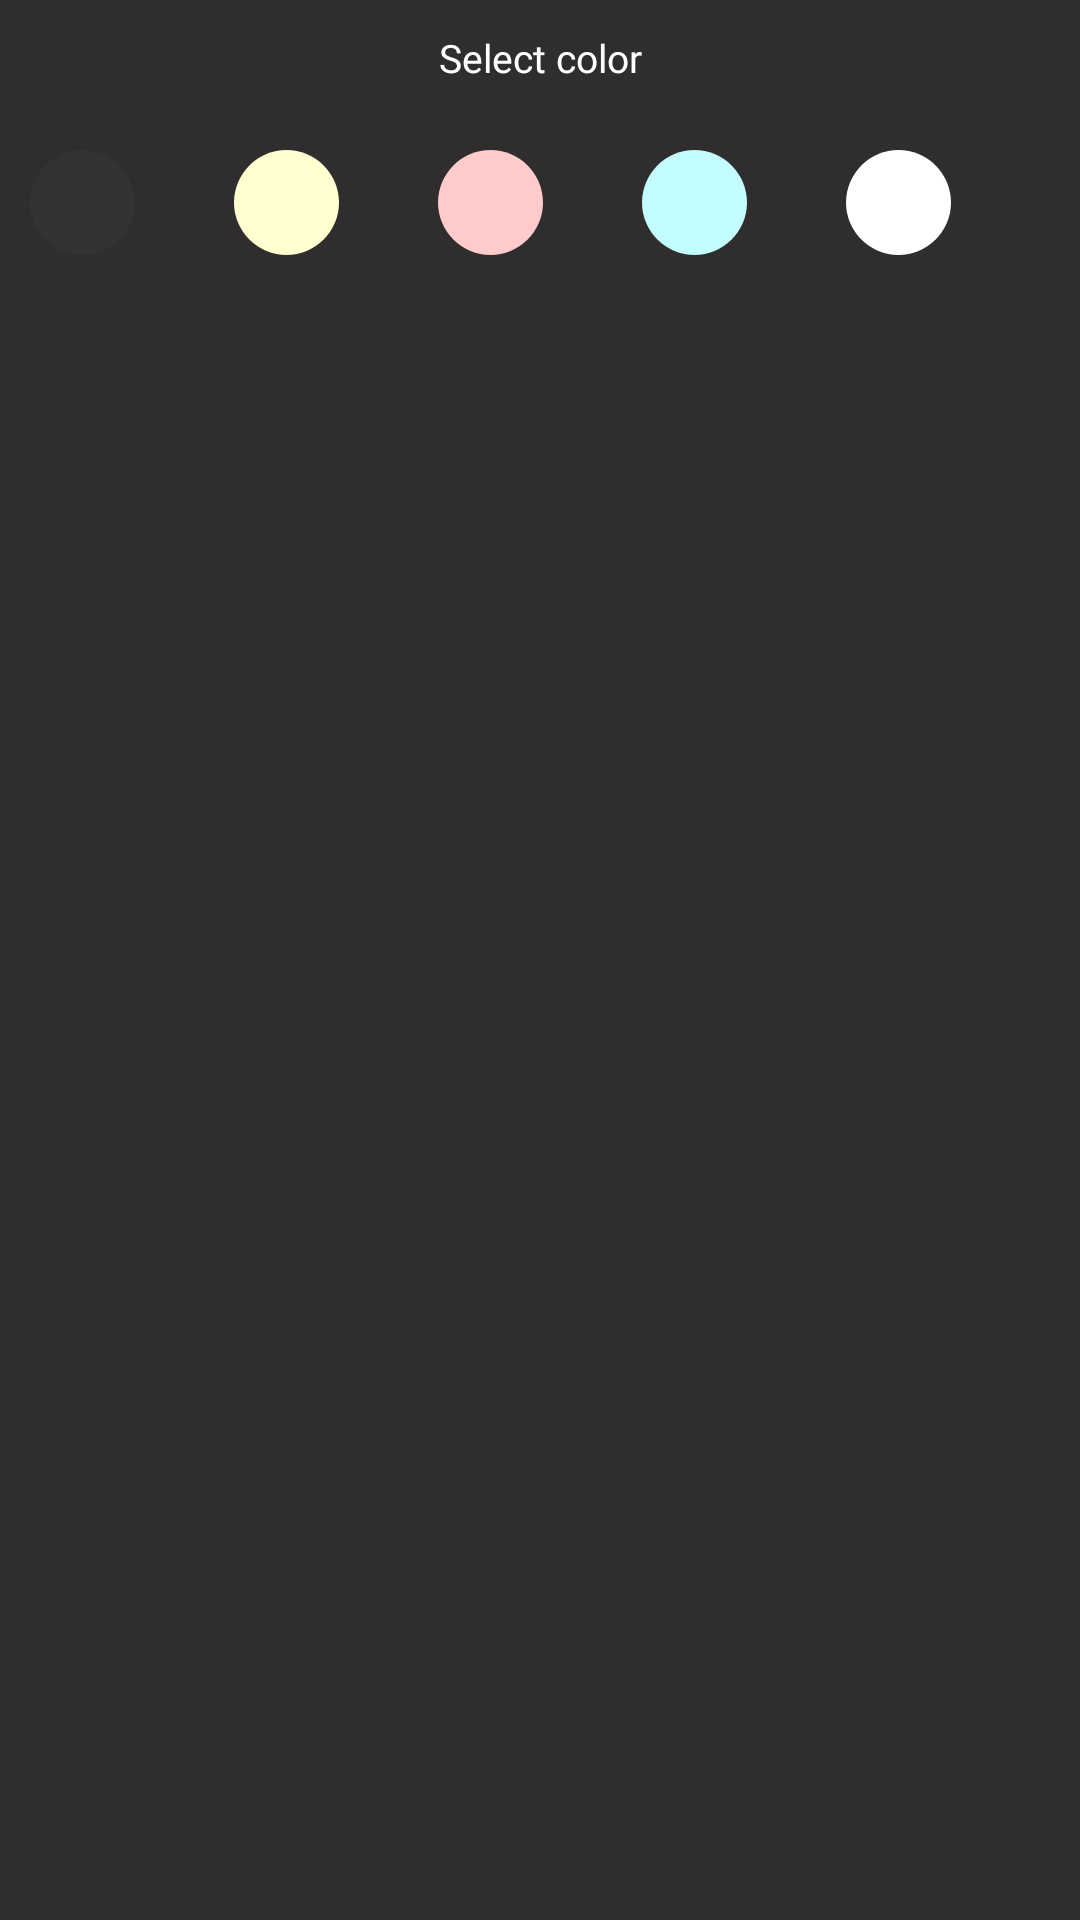

Write the Android layout XML for this screen, with the resource values it uses.
<!-- AndroidManifest.xml: application theme Theme.Note -->
<!-- res/layout/layout_select_color.xml -->
<?xml version="1.0" encoding="utf-8"?>
<LinearLayout xmlns:android="http://schemas.android.com/apk/res/android"
    xmlns:app="http://schemas.android.com/apk/res-auto"
    android:id="@+id/layoutMiscellaneous"
    android:layout_width="match_parent"
    android:layout_height="wrap_content"
    android:background="@color/colorQuickActionBackground"
    android:orientation="vertical"
    app:behavior_peekHeight="0dp"
    app:layout_behavior="@string/bottom_sheet_behavior">

    <TextView
        android:id="@+id/textSelectColor"
        android:layout_width="match_parent"
        android:layout_height="40dp"
        android:fontFamily="@font/ubuntu_medium"
        android:gravity="center"
        android:includeFontPadding="false"
        android:text="@string/miscellaneous"
        android:textColor="@color/colorWhite"
        android:textSize="13sp" />

    <LinearLayout
        android:id="@+id/layoutColorNote"
        android:layout_width="match_parent"
        android:layout_height="wrap_content"
        android:layout_margin="10dp"
        android:gravity="center_vertical"
        android:orientation="horizontal"
        android:baselineAligned="false">

        <FrameLayout
            android:layout_width="0dp"
            android:layout_height="wrap_content"
            android:layout_weight="1">

            <View
                android:id="@+id/viewColor1"
                android:layout_width="35dp"
                android:layout_height="35dp"
                android:background="@drawable/background_color_1" />
        </FrameLayout>

        <FrameLayout
            android:layout_width="0dp"
            android:layout_height="wrap_content"
            android:layout_weight="1">

            <View
                android:id="@+id/viewColor2"
                android:layout_width="35dp"
                android:layout_height="35dp"
                android:background="@drawable/background_color_2" />

        </FrameLayout>

        <FrameLayout
            android:layout_width="0dp"
            android:layout_height="wrap_content"
            android:layout_weight="1">

            <View
                android:id="@+id/viewColor3"
                android:layout_width="35dp"
                android:layout_height="35dp"
                android:background="@drawable/background_color_3" />

        </FrameLayout>

        <FrameLayout
            android:layout_width="0dp"
            android:layout_height="wrap_content"
            android:layout_weight="1">

            <View
                android:id="@+id/viewColor4"
                android:layout_width="35dp"
                android:layout_height="35dp"
                android:background="@drawable/background_color_4" />

        </FrameLayout>

        <FrameLayout
            android:layout_width="0dp"
            android:layout_height="wrap_content"
            android:layout_weight="1">

            <View
                android:id="@+id/viewColor5"
                android:layout_width="35dp"
                android:layout_height="35dp"
                android:background="@drawable/background_color_5" />
        </FrameLayout>
    </LinearLayout>


</LinearLayout>
<!-- resources referenced by this layout -->
<resources>
  <color name="colorQuickActionBackground">#2F2D2E</color>
  <color name="colorWhite">#FFFFFF</color>
  <!-- drawable background_color_1 (drawable) -->
  <?xml version="1.0" encoding="utf-8"?>
  <shape android:shape="oval" xmlns:android="http://schemas.android.com/apk/res/android">
      <solid android:color="@color/colorNoteDefaultColor"/>
  </shape>
  <!-- drawable background_color_2 (drawable) -->
  <?xml version="1.0" encoding="utf-8"?>
  <shape android:shape="oval" xmlns:android="http://schemas.android.com/apk/res/android">
      <solid android:color="@color/colorNoteColor2"/>
  </shape>
  <!-- drawable background_color_3 (drawable) -->
  <?xml version="1.0" encoding="utf-8"?>
  <shape android:shape="oval" xmlns:android="http://schemas.android.com/apk/res/android">
      <solid android:color="@color/colorNoteColor3"/>
  </shape>
  <!-- drawable background_color_4 (drawable) -->
  <?xml version="1.0" encoding="utf-8"?>
  <shape android:shape="oval" xmlns:android="http://schemas.android.com/apk/res/android">
      <solid android:color="@color/colorNoteColor4"/>
  </shape>
  <!-- drawable background_color_5 (drawable) -->
  <?xml version="1.0" encoding="utf-8"?>
  <shape android:shape="oval" xmlns:android="http://schemas.android.com/apk/res/android">
      <solid android:color="@color/colorNoteColor5"/>
  </shape>
  <string name="miscellaneous">Select color</string>
  <style name="Theme.Note" parent="Theme.MaterialComponents.DayNight.NoActionBar">
          
          <item name="colorPrimary">@color/purple_500</item>
          <item name="colorPrimaryVariant">@color/colorPrimary</item>
          <item name="colorOnPrimary">@color/colorPrimary</item>
  
          
          <item name="android:textColor">@color/colorPrimary</item>
  
          
          <item name="itemBackground">@color/colorWhite</item>
  
          
          <item name="colorSecondary">@color/teal_200</item>
          <item name="colorSecondaryVariant">@color/teal_700</item>
          <item name="colorOnSecondary">@color/black</item>
          
          <item name="android:statusBarColor" tools:targetApi="l">?attr/colorPrimaryVariant</item>
          
      </style>
  <color name="colorNoteDefaultColor">#333333</color>
  <color name="colorNoteColor2">#ffffcf</color>
  <color name="colorNoteColor3">#ffcccb</color>
  <color name="colorNoteColor4">#c3fdff</color>
  <color name="colorNoteColor5">#ffffff</color>
  <color name="purple_500">#FF6200EE</color>
  <color name="colorPrimary">#292929</color>
  <color name="teal_200">#FF03DAC5</color>
  <color name="teal_700">#FF018786</color>
  <color name="black">#FF000000</color>
</resources>
